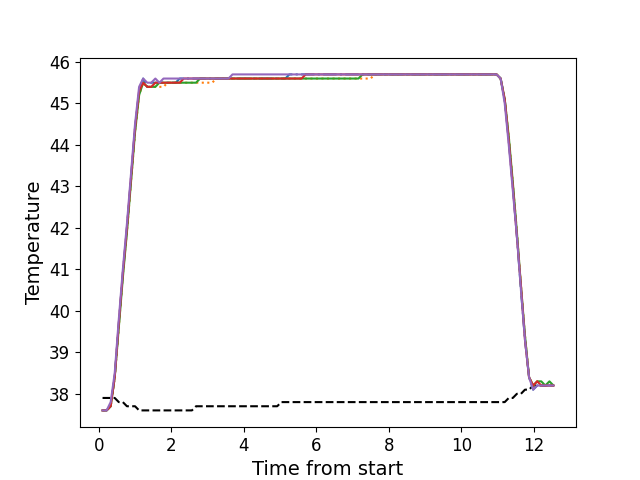

Data behind this chart, as committed beside it:
, times, neutral, z1, z2, z3, z4, z5
0, 0.1055, 37.9, 37.6, 37.6, 37.6, 37.6, 37.6
1, 0.2181, 37.9, 37.6, 37.6, 37.6, 37.6, 37.6
2, 0.3298, 37.9, 37.7, 37.7, 37.7, 37.7, 37.8
3, 0.4414, 37.9, 38.4, 38.4, 38.4, 38.4, 38.5
4, 0.554, 37.8, 39.7, 39.6, 39.6, 39.7, 39.8
5, 0.6656, 37.8, 40.9, 40.9, 40.8, 40.9, 41.0
6, 0.7783, 37.7, 42.0, 41.9, 41.9, 42.0, 42.1
7, 0.89, 37.7, 43.2, 43.1, 43.1, 43.2, 43.3
8, 1.002, 37.7, 44.4, 44.3, 44.3, 44.4, 44.5
9, 1.114, 37.6, 45.3, 45.2, 45.2, 45.3, 45.4
10, 1.226, 37.6, 45.6, 45.5, 45.5, 45.5, 45.6
11, 1.338, 37.6, 45.4, 45.4, 45.4, 45.4, 45.5
12, 1.45, 37.6, 45.5, 45.4, 45.4, 45.4, 45.5
13, 1.562, 37.6, 45.5, 45.4, 45.4, 45.5, 45.6
14, 1.674, 37.6, 45.5, 45.4, 45.5, 45.5, 45.5
15, 1.787, 37.6, 45.5, 45.4, 45.5, 45.5, 45.6
16, 1.898, 37.6, 45.5, 45.5, 45.5, 45.5, 45.6
17, 2.011, 37.6, 45.5, 45.5, 45.5, 45.5, 45.6
18, 2.123, 37.6, 45.5, 45.5, 45.5, 45.5, 45.6
19, 2.234, 37.6, 45.6, 45.5, 45.5, 45.5, 45.6
20, 2.347, 37.6, 45.6, 45.5, 45.5, 45.6, 45.6
21, 2.459, 37.6, 45.6, 45.5, 45.5, 45.6, 45.6
22, 2.571, 37.6, 45.6, 45.5, 45.5, 45.6, 45.6
23, 2.684, 37.7, 45.6, 45.5, 45.5, 45.6, 45.6
24, 2.795, 37.7, 45.6, 45.5, 45.6, 45.6, 45.6
25, 2.907, 37.7, 45.6, 45.5, 45.6, 45.6, 45.6
26, 3.019, 37.7, 45.6, 45.5, 45.6, 45.6, 45.6
27, 3.131, 37.7, 45.6, 45.5, 45.6, 45.6, 45.6
28, 3.243, 37.7, 45.6, 45.6, 45.6, 45.6, 45.6
29, 3.356, 37.7, 45.6, 45.6, 45.6, 45.6, 45.6
30, 3.467, 37.7, 45.6, 45.6, 45.6, 45.6, 45.6
31, 3.58, 37.7, 45.6, 45.6, 45.6, 45.6, 45.6
32, 3.691, 37.7, 45.6, 45.6, 45.6, 45.6, 45.7
33, 3.804, 37.7, 45.6, 45.6, 45.6, 45.6, 45.7
34, 3.916, 37.7, 45.6, 45.6, 45.6, 45.6, 45.7
35, 4.028, 37.7, 45.6, 45.6, 45.6, 45.6, 45.7
36, 4.139, 37.7, 45.6, 45.6, 45.6, 45.6, 45.7
37, 4.252, 37.7, 45.6, 45.6, 45.6, 45.6, 45.7
38, 4.364, 37.7, 45.6, 45.6, 45.6, 45.6, 45.7
39, 4.476, 37.7, 45.6, 45.6, 45.6, 45.6, 45.7
40, 4.588, 37.7, 45.6, 45.6, 45.6, 45.6, 45.7
41, 4.701, 37.7, 45.6, 45.6, 45.6, 45.6, 45.7
42, 4.812, 37.7, 45.6, 45.6, 45.6, 45.6, 45.7
43, 4.924, 37.7, 45.6, 45.6, 45.6, 45.6, 45.7
44, 5.036, 37.8, 45.6, 45.6, 45.6, 45.6, 45.7
45, 5.149, 37.8, 45.6, 45.6, 45.6, 45.6, 45.7
46, 5.26, 37.8, 45.7, 45.6, 45.6, 45.6, 45.7
47, 5.373, 37.8, 45.7, 45.6, 45.6, 45.6, 45.7
48, 5.484, 37.8, 45.7, 45.6, 45.6, 45.6, 45.7
49, 5.597, 37.8, 45.7, 45.6, 45.6, 45.6, 45.7
50, 5.709, 37.8, 45.7, 45.6, 45.6, 45.7, 45.7
51, 5.82, 37.8, 45.7, 45.6, 45.6, 45.7, 45.7
52, 5.933, 37.8, 45.7, 45.6, 45.6, 45.7, 45.7
53, 6.044, 37.8, 45.7, 45.6, 45.6, 45.7, 45.7
54, 6.157, 37.8, 45.7, 45.6, 45.6, 45.7, 45.7
55, 6.27, 37.8, 45.7, 45.6, 45.6, 45.7, 45.7
56, 6.381, 37.8, 45.7, 45.6, 45.6, 45.7, 45.7
57, 6.492, 37.8, 45.7, 45.6, 45.6, 45.7, 45.7
58, 6.605, 37.8, 45.7, 45.6, 45.6, 45.7, 45.7
59, 6.717, 37.8, 45.7, 45.6, 45.6, 45.7, 45.7
... 52 more rows
